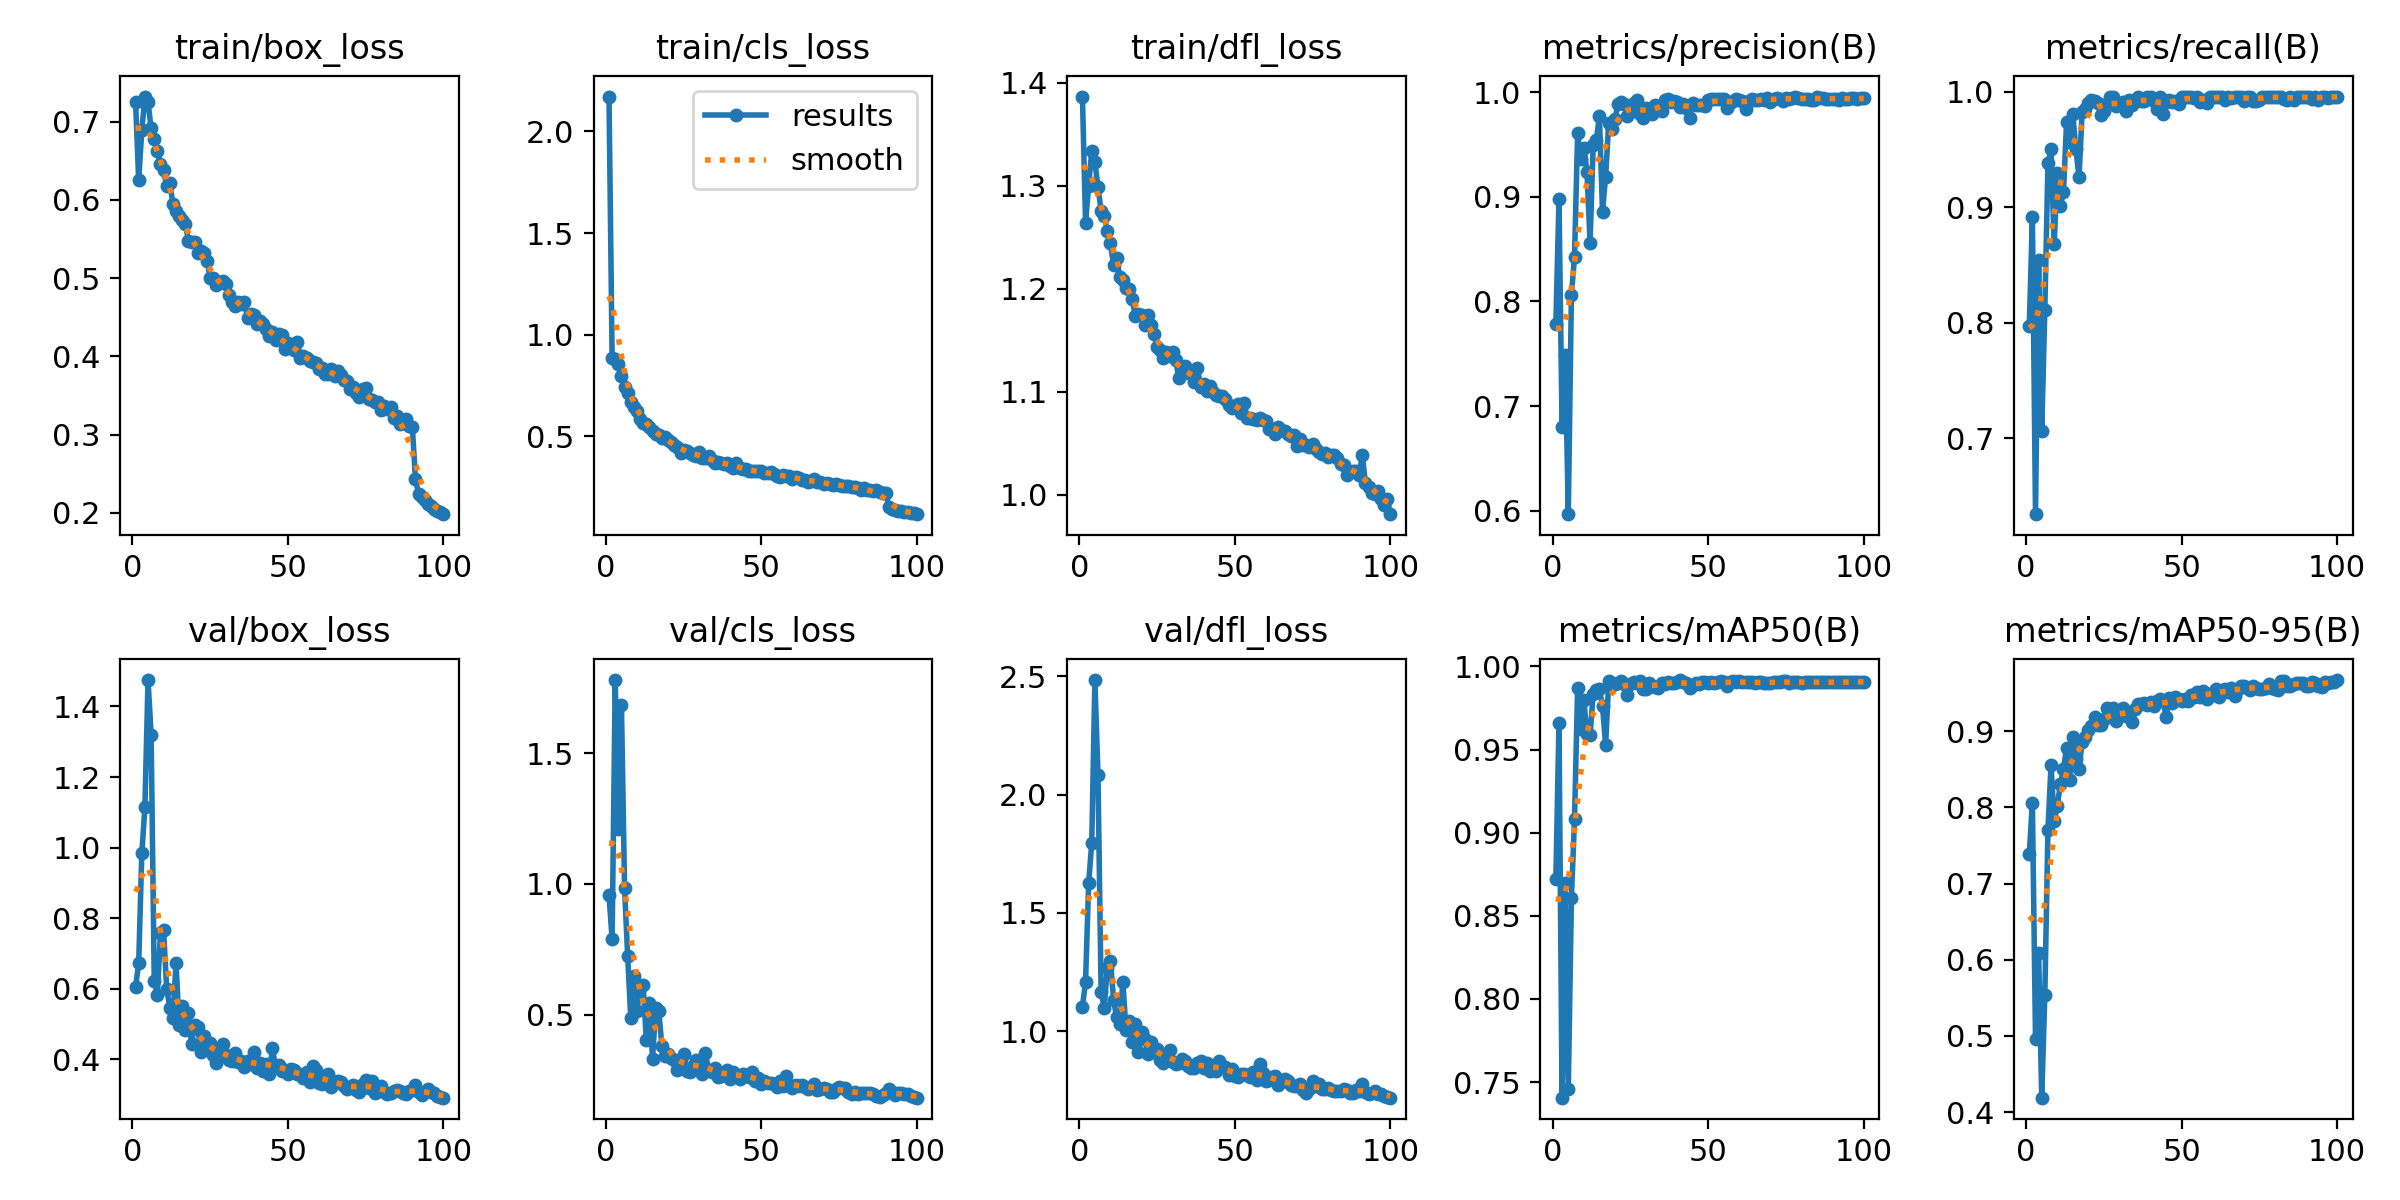

The file beside this chart, header and first rows:
epoch, time, train/box_loss, train/cls_loss, train/dfl_loss, metrics/precision(B), metrics/recall(B), metrics/mAP50(B), metrics/mAP50-95(B), val/box_loss, val/cls_loss, val/dfl_loss, lr/pg0, lr/pg1, lr/pg2
1, 43.74, 0.7251, 2.171, 1.387, 0.7787, 0.7976, 0.8719, 0.7394, 0.6065, 0.9579, 1.103, 0.0702, 0.003311, 0.003311
2, 87.44, 0.6249, 0.8842, 1.264, 0.8974, 0.8916, 0.9658, 0.8058, 0.6718, 0.7884, 1.209, 0.04013, 0.006579, 0.006579
3, 130.5, 0.6887, 0.8823, 1.3, 0.6798, 0.6344, 0.7406, 0.4964, 0.9836, 1.78, 1.624, 0.01, 0.00978, 0.00978
4, 172.8, 0.732, 0.8569, 1.334, 0.7487, 0.8542, 0.8697, 0.6089, 1.115, 1.209, 1.796, 0.009703, 0.009703, 0.009703
5, 214.5, 0.7248, 0.799, 1.323, 0.5968, 0.7063, 0.7458, 0.4188, 1.475, 1.684, 2.484, 0.009604, 0.009604, 0.009604
6, 256.2, 0.6912, 0.7418, 1.299, 0.8065, 0.8114, 0.8608, 0.5542, 1.319, 0.9841, 2.083, 0.009505, 0.009505, 0.009505
7, 297.8, 0.6773, 0.7111, 1.276, 0.8426, 0.9384, 0.9081, 0.7704, 0.6226, 0.7251, 1.167, 0.009406, 0.009406, 0.009406
8, 339.4, 0.6629, 0.6692, 1.271, 0.9606, 0.9503, 0.9872, 0.8556, 0.5823, 0.4861, 1.098, 0.009307, 0.009307, 0.009307
9, 382.2, 0.6461, 0.6441, 1.256, 0.9366, 0.8682, 0.9624, 0.7815, 0.7579, 0.6494, 1.267, 0.009208, 0.009208, 0.009208
10, 424.8, 0.6382, 0.6251, 1.244, 0.9467, 0.9295, 0.9795, 0.8024, 0.767, 0.514, 1.297, 0.009109, 0.009109, 0.009109
11, 467.3, 0.6172, 0.5865, 1.223, 0.9239, 0.9014, 0.9596, 0.8303, 0.6009, 0.6101, 1.134, 0.00901, 0.00901, 0.00901
12, 509.1, 0.6213, 0.567, 1.229, 0.8563, 0.9134, 0.9585, 0.8507, 0.547, 0.6134, 1.058, 0.008911, 0.008911, 0.008911
13, 551.9, 0.5953, 0.5607, 1.212, 0.9493, 0.9743, 0.9835, 0.8779, 0.5179, 0.4033, 1.032, 0.008812, 0.008812, 0.008812
14, 594.4, 0.5858, 0.5458, 1.209, 0.9538, 0.9568, 0.9855, 0.8366, 0.6724, 0.5444, 1.209, 0.008713, 0.008713, 0.008713
15, 635.5, 0.579, 0.5242, 1.201, 0.9769, 0.9805, 0.9865, 0.8926, 0.4982, 0.3311, 1.005, 0.008614, 0.008614, 0.008614
16, 678, 0.5744, 0.5133, 1.2, 0.8859, 0.9501, 0.9761, 0.8629, 0.5517, 0.5273, 1.044, 0.008515, 0.008515, 0.008515
17, 719.2, 0.5687, 0.5059, 1.19, 0.9194, 0.9262, 0.9528, 0.8501, 0.4838, 0.5151, 0.9564, 0.008416, 0.008416, 0.008416
18, 760.4, 0.548, 0.4936, 1.173, 0.9706, 0.9829, 0.9912, 0.8863, 0.5322, 0.3813, 1.032, 0.008317, 0.008317, 0.008317
19, 801.6, 0.5466, 0.4974, 1.176, 0.9649, 0.9853, 0.9889, 0.8919, 0.4441, 0.3404, 0.913, 0.008218, 0.008218, 0.008218
20, 843.3, 0.5462, 0.4797, 1.174, 0.9742, 0.9903, 0.9894, 0.9018, 0.4968, 0.3502, 0.9966, 0.008119, 0.008119, 0.008119
21, 886.6, 0.5319, 0.4702, 1.165, 0.9889, 0.9933, 0.9902, 0.9063, 0.4915, 0.335, 0.9686, 0.00802, 0.00802, 0.00802
22, 929.6, 0.5341, 0.4596, 1.175, 0.9905, 0.9921, 0.9915, 0.9187, 0.4219, 0.3268, 0.9054, 0.007921, 0.007921, 0.007921
23, 972.6, 0.5326, 0.4453, 1.165, 0.9884, 0.9903, 0.9892, 0.9084, 0.4655, 0.2882, 0.9554, 0.007822, 0.007822, 0.007822
24, 1014, 0.5215, 0.4191, 1.156, 0.9773, 0.9798, 0.9831, 0.9088, 0.436, 0.3318, 0.9118, 0.007723, 0.007723, 0.007723
25, 1056, 0.5004, 0.4308, 1.143, 0.9806, 0.9836, 0.9893, 0.9166, 0.4472, 0.3499, 0.9228, 0.007624, 0.007624, 0.007624
26, 1098, 0.5007, 0.4285, 1.141, 0.9899, 0.9887, 0.9909, 0.9303, 0.4122, 0.2849, 0.8787, 0.007525, 0.007525, 0.007525
27, 1141, 0.4914, 0.4179, 1.132, 0.9927, 0.9959, 0.9901, 0.9185, 0.3913, 0.2792, 0.8637, 0.007426, 0.007426, 0.007426
28, 1182, 0.4946, 0.4095, 1.139, 0.9788, 0.9959, 0.991, 0.9305, 0.4331, 0.3055, 0.9025, 0.007327, 0.007327, 0.007327
29, 1225, 0.4965, 0.4048, 1.135, 0.9752, 0.9874, 0.9867, 0.9131, 0.443, 0.3257, 0.9222, 0.007228, 0.007228, 0.007228
30, 1267, 0.4923, 0.4217, 1.138, 0.9849, 0.9891, 0.9864, 0.9254, 0.4115, 0.3021, 0.8706, 0.007129, 0.007129, 0.007129
31, 1308, 0.4787, 0.3952, 1.131, 0.9801, 0.9915, 0.9901, 0.9304, 0.3998, 0.2749, 0.8598, 0.00703, 0.00703, 0.00703
32, 1350, 0.4698, 0.3922, 1.113, 0.9792, 0.9832, 0.9885, 0.9203, 0.3952, 0.3553, 0.8641, 0.006931, 0.006931, 0.006931
33, 1393, 0.4642, 0.4011, 1.118, 0.9873, 0.9932, 0.9877, 0.9199, 0.4178, 0.2882, 0.8815, 0.006832, 0.006832, 0.006832
34, 1435, 0.4693, 0.3842, 1.125, 0.9836, 0.9886, 0.987, 0.9127, 0.3933, 0.2799, 0.8752, 0.006733, 0.006733, 0.006733
35, 1476, 0.4674, 0.3701, 1.118, 0.9823, 0.9925, 0.9903, 0.9296, 0.3953, 0.2944, 0.8529, 0.006634, 0.006634, 0.006634
36, 1518, 0.4691, 0.375, 1.12, 0.9927, 0.9959, 0.9895, 0.9362, 0.3774, 0.2605, 0.8446, 0.006535, 0.006535, 0.006535
37, 1561, 0.4488, 0.3663, 1.109, 0.993, 0.9917, 0.9909, 0.9359, 0.3945, 0.2669, 0.8439, 0.006436, 0.006436, 0.006436
38, 1603, 0.4545, 0.3645, 1.123, 0.9905, 0.9922, 0.9903, 0.9372, 0.3868, 0.2763, 0.8678, 0.006337, 0.006337, 0.006337
39, 1646, 0.4523, 0.3706, 1.105, 0.992, 0.9959, 0.9902, 0.9347, 0.4217, 0.2879, 0.8761, 0.006238, 0.006238, 0.006238
40, 1687, 0.4417, 0.353, 1.107, 0.9906, 0.9952, 0.9905, 0.9387, 0.3757, 0.2551, 0.8446, 0.006139, 0.006139, 0.006139
41, 1730, 0.4458, 0.345, 1.101, 0.9856, 0.9923, 0.9918, 0.9328, 0.3888, 0.2815, 0.864, 0.00604, 0.00604, 0.00604
42, 1772, 0.4416, 0.3707, 1.105, 0.9885, 0.9855, 0.9909, 0.9397, 0.3678, 0.2687, 0.8315, 0.005941, 0.005941, 0.005941
43, 1815, 0.4355, 0.3463, 1.1, 0.9852, 0.9959, 0.9898, 0.9425, 0.3877, 0.2532, 0.8479, 0.005842, 0.005842, 0.005842
44, 1858, 0.4267, 0.3371, 1.097, 0.975, 0.9806, 0.9871, 0.94, 0.3592, 0.2748, 0.8316, 0.005743, 0.005743, 0.005743
45, 1899, 0.4309, 0.3369, 1.095, 0.9891, 0.9916, 0.9891, 0.9188, 0.4312, 0.268, 0.8737, 0.005644, 0.005644, 0.005644
46, 1940, 0.4211, 0.3304, 1.096, 0.9878, 0.9933, 0.9902, 0.9437, 0.382, 0.2628, 0.8526, 0.005545, 0.005545, 0.005545
47, 1983, 0.4282, 0.3312, 1.093, 0.9879, 0.9911, 0.9894, 0.9372, 0.3846, 0.2813, 0.8489, 0.005446, 0.005446, 0.005446
48, 2024, 0.4275, 0.3276, 1.087, 0.9878, 0.9917, 0.9905, 0.9453, 0.3661, 0.248, 0.8171, 0.005347, 0.005347, 0.005347
49, 2067, 0.4089, 0.3272, 1.084, 0.9863, 0.9897, 0.9905, 0.9425, 0.3714, 0.2597, 0.8399, 0.005248, 0.005248, 0.005248
50, 2108, 0.4172, 0.3283, 1.087, 0.9921, 0.9959, 0.9898, 0.9402, 0.3574, 0.2334, 0.812, 0.005149, 0.005149, 0.005149
51, 2149, 0.4135, 0.3182, 1.088, 0.9934, 0.9959, 0.9904, 0.9428, 0.3723, 0.246, 0.8073, 0.00505, 0.00505, 0.00505
52, 2190, 0.4086, 0.3201, 1.08, 0.9932, 0.9951, 0.9902, 0.9393, 0.3688, 0.238, 0.8203, 0.004951, 0.004951, 0.004951
53, 2232, 0.4189, 0.3231, 1.089, 0.9937, 0.9958, 0.9904, 0.947, 0.3574, 0.2406, 0.8191, 0.004852, 0.004852, 0.004852
54, 2274, 0.3975, 0.3161, 1.075, 0.993, 0.9947, 0.9911, 0.9445, 0.3597, 0.236, 0.8131, 0.004753, 0.004753, 0.004753
55, 2315, 0.4005, 0.3068, 1.075, 0.9932, 0.9959, 0.9908, 0.951, 0.3465, 0.2229, 0.8084, 0.004654, 0.004654, 0.004654
56, 2358, 0.3976, 0.3008, 1.074, 0.9851, 0.9913, 0.9882, 0.9452, 0.3632, 0.2455, 0.8292, 0.004555, 0.004555, 0.004555
57, 2399, 0.3938, 0.3078, 1.073, 0.9894, 0.9925, 0.9908, 0.953, 0.3347, 0.226, 0.7947, 0.004456, 0.004456, 0.004456
58, 2442, 0.3931, 0.3032, 1.074, 0.9913, 0.9903, 0.9914, 0.9428, 0.3819, 0.2645, 0.8602, 0.004357, 0.004357, 0.004357
59, 2483, 0.3913, 0.3068, 1.072, 0.9935, 0.9959, 0.9908, 0.9489, 0.3708, 0.232, 0.8252, 0.004258, 0.004258, 0.004258
60, 2524, 0.3843, 0.2904, 1.071, 0.9925, 0.9959, 0.9912, 0.9479, 0.3329, 0.219, 0.7912, 0.004159, 0.004159, 0.004159
... 40 more rows
